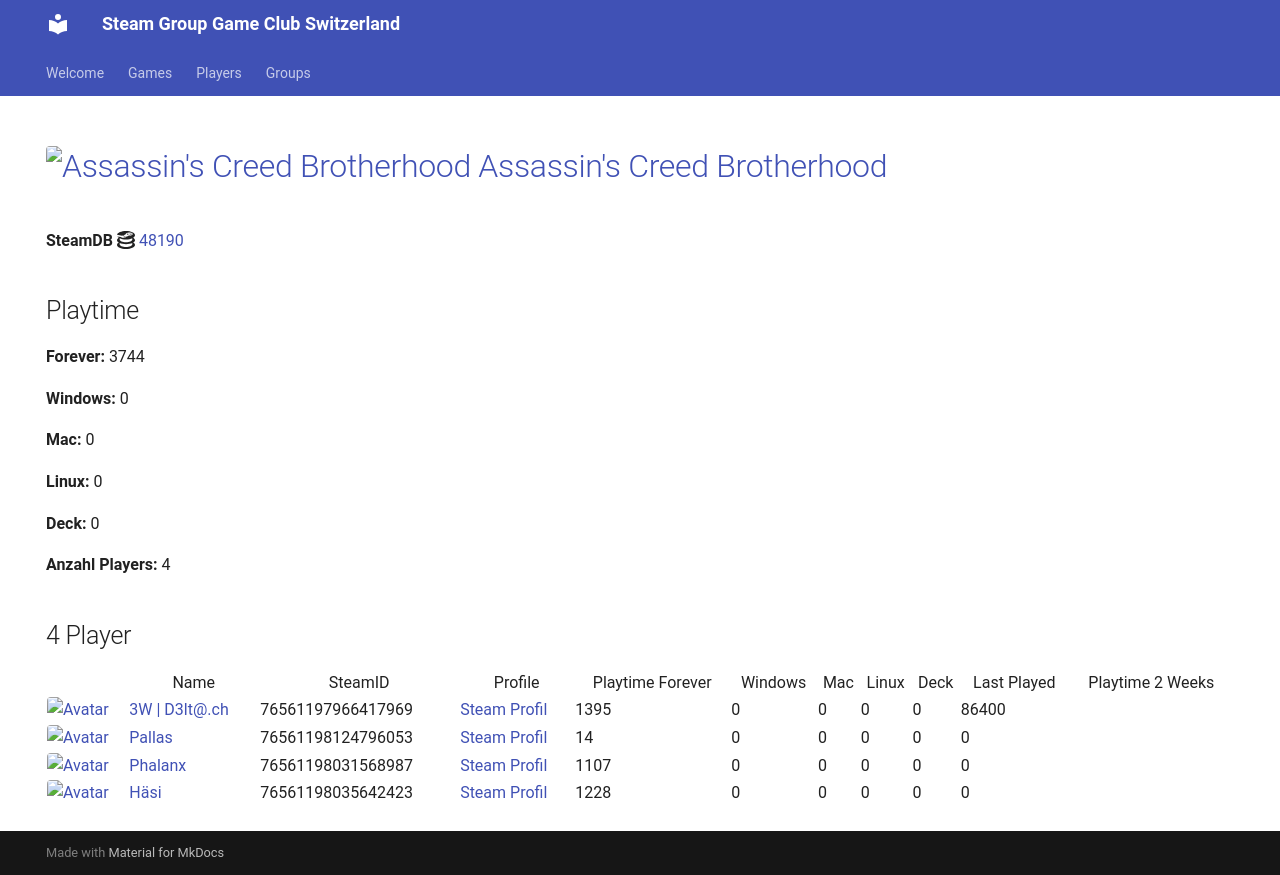

repository: Game-Club-Switzerland/steam.gameclub.ch · page: game/48190/index.html · generator: mkdocs

---
hide:
  - navigation
  - toc
---
# <a href="https://store.steampowered.com/app/48190"><img src="https://media.steampowered.com/steamcommunity/public/images/apps/48190/6a87d0b61e45e8075decd1f8ace549300b036a52.jpg" alt="Assassin's Creed Brotherhood" style="width:32px;height:32px;border-radius:4px;" /> Assassin's Creed Brotherhood</a>

**SteamDB :simple-steamdb:** <a href="https://steamdb.info/app/48190">48190</a>

## Playtime

**Forever:** 4852

**Windows:** 0

**Mac:** 0

**Linux:** 0

**Deck:** 0

**Anzahl Players:** 5
## 5 Player

<table id="charts-table" class="display" style="width:100%">
            <thead>
                <tr>
                    <th></th>
                    <th>Name</th>
                    <th>SteamID</th>
                    <th>Profile</th>
                    <th>Playtime Forever</th>
                    <th>Windows</th>
                    <th>Mac</th>
                    <th>Linux</th>
                    <th>Deck</th>
                    <th>Last Played</th>
                    <th>Playtime 2 Weeks</th>
                </tr>
            </thead>
            <tbody>
        <tr>
<td><a href="/player/76561197966417969" target="_blank" title="3W | D3lt@.ch"><img src="https://avatars.steamstatic.com/363ea361fc7ff2a14a2a780a5e15e66cee03e434_full.jpg" alt="Avatar" style="width:48px;height:48px;border-radius:4px;"></a></td><td><a href="/player/76561197966417969" target="_blank" title="3W | D3lt@.ch">3W | D3lt@.ch</a></td><td>76561197966417969</td><td><a href="https://steamcommunity.com/id/3wd3lta/" target="_blank">Steam Profil</a></td><td>1395</td><td>0</td><td>0</td><td>0</td><td>0</td><td>86400</td><td></td></tr>
<tr>
<td><a href="/player/76561198035642423" target="_blank" title="Häsi"><img src="https://avatars.steamstatic.com/603a2a51978eabb89f03acdf961a704c90ed9bdf_full.jpg" alt="Avatar" style="width:48px;height:48px;border-radius:4px;"></a></td><td><a href="/player/76561198035642423" target="_blank" title="Häsi">Häsi</a></td><td>76561198035642423</td><td><a href="https://steamcommunity.com/id/SgtHasi/" target="_blank">Steam Profil</a></td><td>1228</td><td>0</td><td>0</td><td>0</td><td>0</td><td>0</td><td></td></tr>
<tr>
<td><a href="/player/76561198089726608" target="_blank" title="IamAdi"><img src="https://avatars.steamstatic.com/fef49e7fa7e1997310d705b2a6158ff8dc1cdfeb_full.jpg" alt="Avatar" style="width:48px;height:48px;border-radius:4px;"></a></td><td><a href="/player/76561198089726608" target="_blank" title="IamAdi">IamAdi</a></td><td>76561198089726608</td><td><a href="https://steamcommunity.com/profiles/76561198089726608/" target="_blank">Steam Profil</a></td><td>1108</td><td>0</td><td>0</td><td>0</td><td>0</td><td>0</td><td></td></tr>
<tr>
<td><a href="/player/76561198124796053" target="_blank" title="Pallas"><img src="https://avatars.steamstatic.com/4630dfff0852bfa9ba5d90058491e1b218af8dd6_full.jpg" alt="Avatar" style="width:48px;height:48px;border-radius:4px;"></a></td><td><a href="/player/76561198124796053" target="_blank" title="Pallas">Pallas</a></td><td>76561198124796053</td><td><a href="https://steamcommunity.com/profiles/76561198124796053/" target="_blank">Steam Profil</a></td><td>14</td><td>0</td><td>0</td><td>0</td><td>0</td><td>0</td><td></td></tr>
<tr>
<td><a href="/player/76561198031568987" target="_blank" title="Phalanx"><img src="https://avatars.steamstatic.com/c1386d46ab8023a869a0dad9c7c10f126814af98_full.jpg" alt="Avatar" style="width:48px;height:48px;border-radius:4px;"></a></td><td><a href="/player/76561198031568987" target="_blank" title="Phalanx">Phalanx</a></td><td>76561198031568987</td><td><a href="https://steamcommunity.com/id/Stereoclip/" target="_blank">Steam Profil</a></td><td>1107</td><td>0</td><td>0</td><td>0</td><td>0</td><td>0</td><td></td></tr>
</tbody>
</table>
